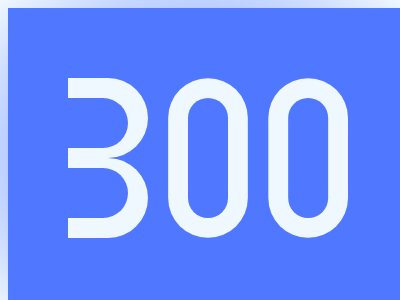

Reproduce this picture with HTML and CSS.

<!DOCTYPE html>
<html>

<head>
	<meta charset='utf-8'>
	<meta http-equiv='X-UA-Compatible' content='IE=edge'>
	<title>CSS Battle Daily Targets Solution - 22nd March, 2024</title>
	<style>
		body {
			display: grid;
			place-items: center;
			min-height: 97vh;
			background: radial-gradient(#4F77FF, #EFF8FE);
		}

		.container {
			height: 300px;
			width: 400px;
			background: #4F77FF;
			color: #EFF8FE;
		}

		.parent {
			height: 120px;
			margin: 90px 180px;
			border-radius: 106q;
			box-shadow: 0 0 0 21q, 106q 0#4F77FF, 106q 0 0 21q;
			position: relative;
		}

		p {
			position: absolute;
			padding: 40px;
			border-radius: 0 53q 53q 0;
			margin: -20px -120px;
			background: #EFF8FE;
			-webkit-box-reflect: below
		}

		i {
			position: absolute;
			padding: 25px 30px;
			background: #4F77FF;
			border-radius: inherit;
			margin: -20px -40px
		}
	</style>
</head>

<body>
	<div class="container">
		<div class="parent">
			<p><i></i></p>
		</div>
	</div>
</body>

</html>
